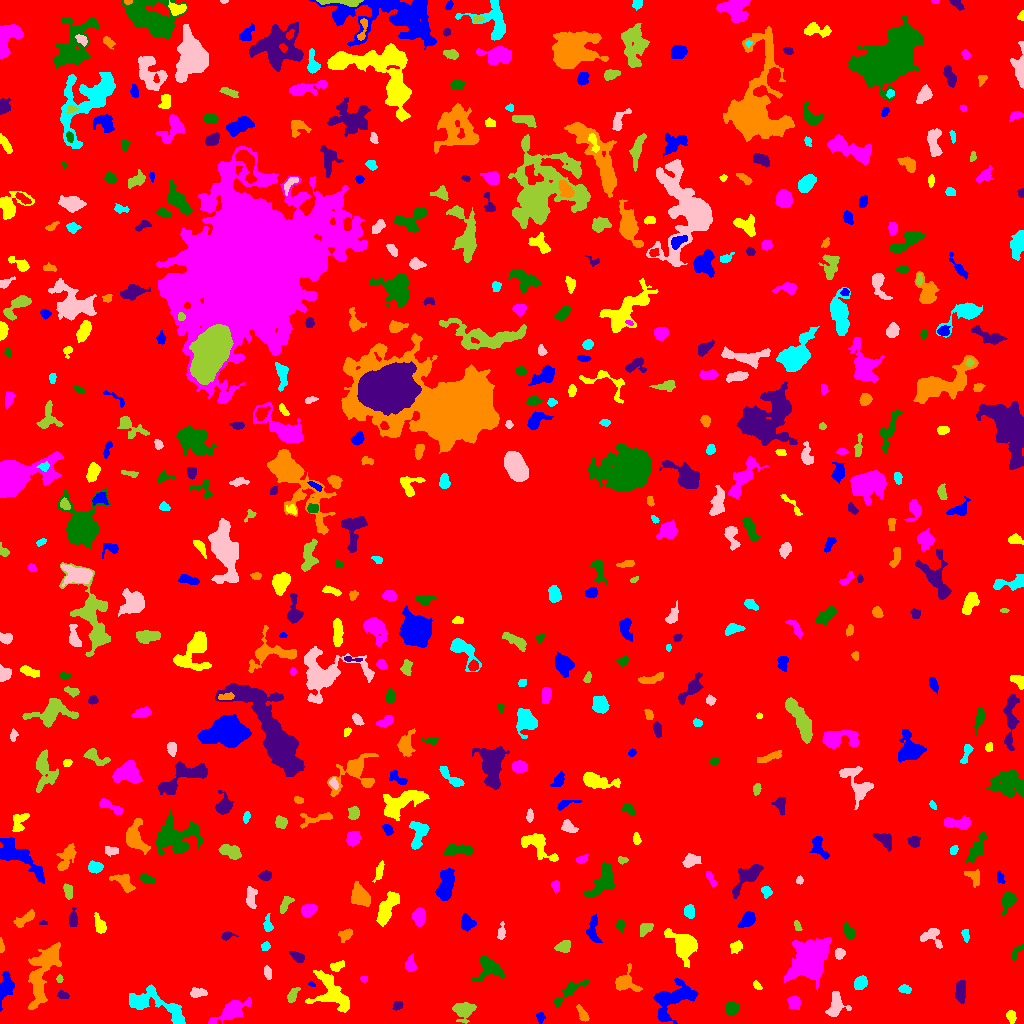

Source data for this figure (header and first rows):
ID, X, Y, A, B, theta, total_flux, mu_max, mu_median, mu_mean, R_fwhm, R_e, R10, R90, x_start, x_end, y_start, y_end, area, greylevel
0, 506.5, 508.1, 300.7, 295.3, 0.471, 1826207, 15.0, 2.0, 2.276, 57.05, 231.6, 86.9, 373.1, 0, 1023, 0, 1023, 802362, 2.276
1, 540.3, 6.297, 2.394, 1.88, 1.361, 91.0, 3.0, 1.0, 1.123, 2.932, 2.523, 0.9772, 3.989, 536, 545, 0, 11, 81, 7.123
2, 1011, 7.962, 2.826, 1.945, -1.359, 184.0, 4.0, 2.0, 1.673, 4.222, 2.821, 1.128, 4.618, 1006, 1016, 0, 13, 110, 7.673
3, 232.1, 13.05, 10.31, 3.565, 0.5134, 1710, 9.0, 3.0, 3.592, 6.91, 6.555, 2.585, 10.49, 208, 251, 0, 26, 476, 8.592
4, 731.8, 15.44, 2.922, 2.73, 0.3199, 623.0, 9.0, 3.0, 3.708, 4.297, 3.613, 1.493, 5.781, 725, 739, 8, 22, 168, 9.708
5, 397.5, 17.91, 2.426, 1.797, 0.4672, 224.0, 6.0, 3.0, 2.635, 3.742, 2.646, 0.9772, 4.107, 392, 403, 13, 22, 85, 8.635
6, 583, 8.241, 4.101, 1.902, -1.06, 324.0, 7.0, 2.0, 2.473, 3.338, 3.241, 1.262, 5.262, 576, 589, 2, 19, 131, 8.473
7, 152.8, 19.79, 17.38, 5.921, -0.35, 3443, 12.0, 4.0, 4.536, 8.098, 8.649, 3.141, 13.77, 129, 185, 0, 39, 759, 8.536
8, 835.5, 17.97, 6.539, 4.086, 1.413, 1155, 8.0, 4.0, 3.714, 7.069, 5.47, 2.185, 8.538, 825, 851, 7, 32, 311, 8.714
9, 463.1, 13.33, 4.892, 4.248, 0.3838, 625.0, 6.0, 2.0, 1.978, 5.499, 5.015, 1.871, 7.899, 452, 476, 0, 21, 316, 7.978
10, 1012, 25.0, 7.931, 2.327, -0.3408, 400.0, 6.0, 2.0, 2.5, 4.951, 3.989, 1.493, 6.103, 1001, 1023, 17, 32, 160, 7.5
11, 672.5, 24.39, 12.28, 6.821, 0.7099, 2973, 11.0, 3.0, 3.807, 7.399, 8.292, 3.141, 13.33, 653, 698, 0, 45, 781, 8.807
12, 332, 31.46, 12.52, 6.141, -0.9222, 3080, 12.0, 4.0, 4.326, 8.5, 7.695, 2.985, 12.64, 305, 349, 11, 53, 712, 9.326
13, 794.1, 21.13, 3.075, 2.831, -1.379, 647.0, 9.0, 4.0, 4.147, 4.583, 3.742, 1.493, 5.917, 787, 800, 14, 28, 156, 10.15
14, 569.4, 32.26, 10.34, 2.562, 0.697, 753.0, 8.0, 2.0, 2.68, 4.652, 4.754, 1.693, 8.019, 554, 589, 16, 44, 281, 7.68
15, 62.93, 28.09, 2.629, 1.622, -0.2605, 139.0, 4.0, 2.0, 1.635, 3.742, 2.523, 0.9772, 4.107, 57, 69, 25, 33, 85, 7.635
16, 624.5, 40.98, 5.279, 4.931, -0.02348, 1329, 11.0, 3.0, 4.127, 5.528, 5.078, 2.034, 8.368, 615, 642, 32, 60, 322, 10.13
17, 904.7, 34.2, 2.995, 1.843, -0.1271, 440.0, 10.0, 4.0, 4.444, 3.742, 2.932, 1.128, 4.687, 898, 911, 30, 39, 99, 9.444
18, 197.8, 30.8, 4.532, 2.4, -0.06308, 293.0, 3.0, 2.0, 2.063, 6.129, 4.222, 1.693, 6.024, 190, 207, 26, 36, 142, 7.063
19, 292.4, 27.79, 4.116, 2.1, 1.066, 345.0, 6.0, 2.0, 2.614, 4.37, 3.478, 1.382, 5.528, 287, 300, 21, 36, 132, 7.614
20, 446.3, 36.47, 5.756, 1.744, 0.1764, 227.0, 5.0, 2.0, 1.831, 3.338, 3.141, 1.128, 5.14, 438, 459, 31, 41, 124, 8.831
21, 311.9, 39.1, 1.773, 1.13, -0.3766, 104.0, 9.0, 2.0, 2.971, 1.493, 1.596, 0.5642, 2.821, 308, 315, 37, 42, 35, 7.971
22, 757.1, 37.53, 2.691, 1.439, -0.7956, 179.0, 5.0, 3.0, 2.754, 3.241, 2.459, 0.9772, 3.827, 753, 762, 34, 43, 65, 8.754
23, 363.8, 44.71, 1.929, 1.468, -0.08944, 104.0, 4.0, 2.0, 2.167, 3.432, 2.185, 0.7979, 3.29, 360, 367, 41, 47, 48, 8.167
24, 489.1, 56.31, 7.319, 5.459, -0.6102, 1421, 10.0, 3.0, 3.5, 5.997, 5.863, 2.111, 9.756, 472, 504, 42, 67, 406, 8.5
25, 960.4, 31.4, 5.152, 2.25, 1.535, 680.0, 9.0, 3.0, 3.134, 3.785, 4.26, 1.596, 6.699, 955, 965, 20, 43, 217, 9.134
26, 42.77, 51.66, 18.97, 5.557, 1.243, 3216, 10.0, 3.0, 3.206, 8.425, 9.723, 3.568, 15.48, 28, 61, 14, 81, 1003, 8.206
27, 860, 40.4, 3.275, 2.595, 0.6154, 429.0, 6.0, 3.0, 2.6, 5.262, 3.742, 1.493, 5.726, 854, 867, 34, 48, 165, 8.6
28, 267.7, 50.66, 2.963, 1.848, -1.278, 166.0, 4.0, 2.0, 1.729, 4.184, 2.877, 1.128, 4.549, 264, 271, 44, 58, 96, 8.729
29, 59.5, 44.49, 1.734, 1.376, -0.0, 90.0, 4.0, 2.0, 1.837, 2.877, 1.954, 0.7979, 3.09, 56, 63, 41, 49, 49, 7.837
30, 238.9, 42.55, 3.048, 2.908, 0.2736, 871.0, 11.0, 5.5, 5.444, 5.046, 3.909, 1.596, 5.944, 232, 245, 36, 49, 160, 10.44
31, 5.65, 36.84, 7.867, 3.297, 1.347, 703.0, 6.0, 2.0, 2.253, 6.383, 5.47, 2.034, 8.538, 0, 14, 12, 52, 312, 8.253
32, 336.6, 57.02, 3.469, 2.032, 0.3963, 546.0, 10.0, 4.0, 4.55, 4.222, 3.29, 1.262, 5.202, 330, 344, 52, 63, 120, 10.55
33, 410.1, 58.03, 3.374, 2.233, -1.442, 360.0, 7.0, 2.0, 2.432, 3.523, 3.29, 1.262, 5.352, 405, 416, 52, 70, 148, 8.432
34, 1015, 69.56, 5.151, 1.775, 1.046, 207.0, 6.0, 1.0, 1.971, 2.985, 2.706, 0.9772, 4.82, 1011, 1023, 63, 79, 105, 8.971
35, 298.2, 66.28, 3.416, 2.145, -0.4728, 493.0, 9.0, 3.0, 3.763, 3.868, 3.241, 1.262, 5.441, 289, 304, 61, 72, 131, 8.763
36, 0.8571, 77.67, 3.762, 0.9087, -1.519, 119.0, 4.0, 2.0, 1.951, 3.338, 2.257, 0.7979, 3.432, 0, 4, 71, 86, 61, 7.951
37, 265.5, 76.95, 2.01, 1.689, -0.03301, 133.0, 4.0, 2.0, 1.797, 3.523, 2.394, 0.9772, 3.656, 261, 270, 73, 82, 74, 7.797
38, 839.5, 70.05, 2.296, 2.17, 1.116, 295.0, 8.0, 3.0, 2.864, 3.432, 2.821, 0.9772, 4.514, 835, 845, 64, 75, 103, 8.864
39, 563.8, 76.7, 3.309, 2.503, 0.1913, 415.0, 6.0, 2.0, 2.578, 5.015, 3.613, 1.382, 5.698, 554, 570, 71, 83, 161, 8.578
40, 513.4, 76.01, 4.734, 2.111, 0.2433, 528.0, 7.0, 3.0, 3.259, 4.787, 3.785, 1.493, 5.997, 505, 525, 71, 83, 162, 8.259
41, 592.8, 94.33, 7.173, 2.457, 1.57, 467.0, 6.0, 2.0, 2.013, 5.109, 4.26, 1.596, 6.652, 586, 602, 81, 109, 232, 8.013
42, 735.7, 76.25, 2.915, 2.294, 0.6025, 319.0, 5.0, 2.0, 2.473, 4.334, 3.29, 1.382, 5.078, 730, 742, 70, 83, 129, 8.473
43, 810.1, 63.36, 9.981, 7.806, 1.221, 11975, 29.0, 7.0, 8.684, 9.641, 10.2, 3.827, 17.03, 784, 831, 33, 86, 1379, 13.68
44, 849, 91.57, 3.857, 2.36, -1.024, 733.0, 12.0, 4.0, 4.887, 4.068, 3.7, 1.382, 5.997, 843, 855, 84, 101, 150, 8.887
45, 227.1, 87.71, 3.446, 1.824, 0.1812, 220.0, 5.0, 2.0, 2.418, 3.478, 2.985, 1.128, 4.618, 221, 238, 83, 92, 91, 7.418
46, 346.2, 89, 3.533, 2.454, 0.555, 329.0, 6.0, 2.0, 2.367, 4.334, 3.385, 1.262, 5.557, 338, 352, 81, 95, 139, 8.367
47, 965.3, 89.4, 2.768, 1.506, -1.294, 106.0, 4.0, 1.0, 1.247, 3.192, 2.394, 0.9772, 3.868, 961, 969, 81, 94, 85, 8.247
48, 931.6, 87.3, 5.661, 4.536, -0.5115, 662.0, 8.0, 3.0, 2.817, 4.72, 4.687, 1.693, 7.506, 920, 942, 75, 95, 235, 7.817
49, 645.3, 94.84, 3.677, 2.402, 0.687, 456.0, 7.0, 3.0, 3.167, 4.222, 3.742, 1.493, 5.863, 640, 653, 87, 100, 144, 8.167
50, 706.8, 97.38, 2.324, 2.042, 0.8302, 225.0, 6.0, 3.0, 3.082, 3.613, 2.646, 0.9772, 4.26, 702, 711, 93, 102, 73, 8.082
51, 466.8, 100.4, 3.35, 2.931, -1.307, 625.0, 9.0, 3.0, 3.289, 4.184, 3.827, 1.493, 6.206, 461, 476, 92, 110, 190, 9.289
52, 684.4, 78.04, 6.657, 4.905, -0.9171, 5065, 28.0, 6.0, 8.57, 6.84, 6.232, 2.394, 10.62, 664, 697, 56, 95, 591, 13.57
53, 419.1, 107, 3.979, 2.894, -1.564, 978.0, 11.0, 4.0, 4.702, 4.853, 4.334, 1.693, 6.91, 412, 425, 97, 116, 208, 9.702
54, 620.4, 98.53, 2.74, 1.846, -1.443, 168.0, 4.0, 2.0, 1.888, 4.029, 2.764, 1.128, 4.406, 616, 624, 91, 104, 89, 7.888
55, 43.16, 100.5, 2.136, 0.953, 0.008866, 85.0, 4.0, 2.0, 2.237, 2.764, 1.784, 0.7979, 2.764, 39, 47, 99, 103, 38, 9.237
56, 23.98, 104.1, 6.415, 2.159, 0.5977, 599.0, 8.0, 3.0, 3.12, 4.687, 4.26, 1.596, 6.817, 13, 34, 96, 114, 192, 8.12
57, 267.4, 98.18, 3.111, 1.782, -1.478, 171.0, 5.0, 1.0, 1.425, 2.821, 2.706, 0.9772, 4.549, 263, 273, 92, 110, 120, 7.425
58, 501.6, 91.71, 4.458, 1.762, 1.485, 223.0, 4.0, 2.0, 2.065, 4.918, 3.29, 1.262, 5.078, 497, 505, 84, 102, 108, 8.065
59, 797.2, 97.91, 2.637, 1.496, -1.172, 196.0, 6.0, 3.0, 2.882, 3.338, 2.523, 0.9772, 3.949, 794, 802, 93, 103, 68, 7.882
... 524 more rows
